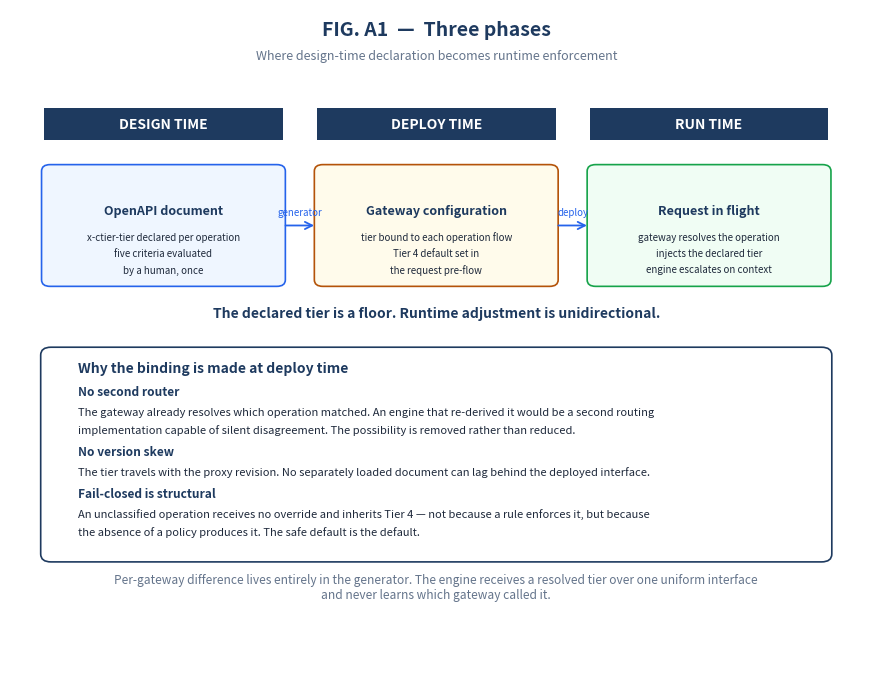

Here is the Python script that generated this plot: (Note: this script raises an exception after producing the figure.)
import matplotlib
matplotlib.use('Agg')
import matplotlib.pyplot as plt
from matplotlib.patches import FancyBboxPatch, Rectangle, FancyArrowPatch
from matplotlib.backends.backend_pdf import PdfPages

NAVY='#1E3A5F'; SLATE='#1E293B'; MUTED='#64748B'; RULE='#CBD5E1'
G,Y,O,R = '#16A34A','#D97706','#EA580C','#DC2626'
BLUE='#2563EB'; CARD='#F8FAFC'; AMBER='#B45309'

pdf = PdfPages('/home/claude/engine/docs/architecture-diagrams.pdf')

def newfig(title, sub):
    fig, ax = plt.subplots(figsize=(11, 8.5))
    ax.set_xlim(0,100); ax.set_ylim(0,100); ax.axis('off')
    ax.text(50, 96, title, ha='center', fontsize=14, fontweight='bold', color=NAVY)
    ax.text(50, 92.3, sub, ha='center', fontsize=9, color=MUTED)
    return fig, ax

def box(ax,x,y,w,h,label,sub=None,fill=CARD,edge=RULE,lw=1.2,fs=9,tc=NAVY,sfs=7.4):
    ax.add_patch(FancyBboxPatch((x,y),w,h,boxstyle='round,pad=0.3,rounding_size=1.0',
                                facecolor=fill, edgecolor=edge, linewidth=lw))
    if sub:
        ax.text(x+w/2, y+h*0.62, label, ha='center', va='center', fontsize=fs,
                fontweight='bold', color=tc)
        for i,l in enumerate(sub.split('\n')):
            ax.text(x+w/2, y+h*0.40-i*2.5, l, ha='center', va='center', fontsize=sfs, color=SLATE)
    else:
        ax.text(x+w/2, y+h/2, label, ha='center', va='center', fontsize=fs,
                fontweight='bold', color=tc)

def arrow(ax,x1,y1,x2,y2,label=None,color=BLUE,style='->',ls='-',fs=7):
    ax.add_patch(FancyArrowPatch((x1,y1),(x2,y2), arrowstyle=style, color=color,
                                 linewidth=1.3, linestyle=ls, mutation_scale=13,
                                 shrinkA=2, shrinkB=2))
    if label:
        ax.text((x1+x2)/2, (y1+y2)/2+1.6, label, ha='center', fontsize=fs,
                color=color, style='italic')

# ============================================================ FIG A1
fig, ax = newfig('FIG. A1  —  Three phases',
                 'Where design-time declaration becomes runtime enforcement')

for i,(x,t,c) in enumerate([(4,'DESIGN TIME',NAVY),(36,'DEPLOY TIME',NAVY),(68,'RUN TIME',NAVY)]):
    ax.add_patch(Rectangle((x,80),28,5, facecolor=c, edgecolor='none'))
    ax.text(x+14,82.5,t,ha='center',va='center',fontsize=10,fontweight='bold',color='white')

box(ax,4,58,28,18,'OpenAPI document',
    'x-ctier-tier declared per operation\nfive criteria evaluated\nby a human, once',fill='#EFF6FF',edge=BLUE,sfs=7)
box(ax,36,58,28,18,'Gateway configuration',
    'tier bound to each operation flow\nTier 4 default set in\nthe request pre-flow',fill='#FFFBEB',edge=AMBER,sfs=7)
box(ax,68,58,28,18,'Request in flight',
    'gateway resolves the operation\ninjects the declared tier\nengine escalates on context',fill='#F0FDF4',edge=G,sfs=7)

arrow(ax,32,67,36,67,'generator')
arrow(ax,64,67,68,67,'deploy')

ax.text(50,53,'The declared tier is a floor. Runtime adjustment is unidirectional.',
        ha='center',fontsize=10,fontweight='bold',color=NAVY)

# consequences panel
ax.add_patch(FancyBboxPatch((4,16),92,32,boxstyle='round,pad=0.4,rounding_size=1.2',
                            facecolor='white',edgecolor=NAVY,linewidth=1.2))
ax.text(8,44.5,'Why the binding is made at deploy time',fontsize=10,fontweight='bold',color=NAVY)
items = [
 ('No second router',
  ['The gateway already resolves which operation matched. An engine that re-derived it would be a second routing',
   'implementation capable of silent disagreement. The possibility is removed rather than reduced.']),
 ('No version skew',
  ['The tier travels with the proxy revision. No separately loaded document can lag behind the deployed interface.']),
 ('Fail-closed is structural',
  ['An unclassified operation receives no override and inherits Tier 4 — not because a rule enforces it, but because',
   'the absence of a policy produces it. The safe default is the default.']),
]
y=41.0
for bold,lines in items:
    ax.text(8,y,bold,fontsize=8.6,fontweight='bold',color=NAVY)
    y-=3.0
    for l in lines:
        ax.text(8,y,l,fontsize=8.0,color=SLATE)
        y-=2.8
    y-=0.6

ax.text(50,10,'Per-gateway difference lives entirely in the generator. The engine receives a resolved tier '
              'over one uniform interface\nand never learns which gateway called it.',
        ha='center',fontsize=8.6,style='italic',color=MUTED)
pdf.savefig(fig,bbox_inches='tight'); plt.close(fig)

# ============================================================ FIG A2
fig, ax = newfig('FIG. A2  —  Apigee policy execution order',
                 'How the declared tier is injected, and why unclassified operations fail closed')

lanes = [('ProxyEndpoint PreFlow', 72, '#EFF6FF', BLUE),
         ('Conditional flow  (router-matched)', 52, '#FFFBEB', AMBER),
         ('After the flow', 32, '#F5F3FF', '#7C3AED'),
         ('TargetEndpoint', 14, '#F0FDF4', G)]
for label,y,fill,edge in lanes:
    ax.add_patch(Rectangle((4,y),18,14, facecolor=edge, edgecolor='none'))
    for i,l in enumerate(label.split('  ')):
        ax.text(13,y+8-i*3.4,l,ha='center',va='center',fontsize=7.6,
                fontweight='bold',color='white')
    ax.add_patch(Rectangle((22,y),74,14, facecolor=fill, edgecolor=RULE, linewidth=0.8))

box(ax,24,74,20,10,'1  SC-Strip','remove inbound\nx-ctier-* headers',fill='white',edge=R,sfs=7)
box(ax,47,74,20,10,'2  AM-Default','ctier.tier = 4\nctier.declared = false',fill='white',edge=NAVY,sfs=7)
ax.text(70,79,'unconditional — runs for every request',fontsize=7.6,style='italic',color=MUTED)

box(ax,24,54,30,10,'3  AM-Tier-<operationId>',
    'ctier.tier = <declared>   ctier.declared = true\nctier.operationId = <operationId>',
    fill='white',edge=AMBER,sfs=7)
ax.text(57,59,'executes ONLY where an operation was declared.',fontsize=7.8,color=AMBER,fontweight='bold')
ax.text(57,56,'No declaration → no override → the Tier 4 default stands.',fontsize=7.6,style='italic',color=MUTED)

box(ax,24,34,20,10,'4  SC-Engine','POST /v1/authorize\nreturns disposition',fill='white',edge='#7C3AED',sfs=7)
box(ax,47,34,15,10,'5  RF-Withhold','202 · non-retryable',fill='white',edge=O,sfs=6.6)
box(ax,64,34,15,10,'6  RF-Suspend','423 · no resume',fill='white',edge=R,sfs=6.6)
box(ax,81,34,14,10,'7  RF-Provision','403 · defect',fill='white',edge=MUTED,sfs=6.6)

box(ax,24,16,30,10,'8  Route to target',
    'reached only when disposition = execute',fill='white',edge=G,sfs=7)

arrow(ax,44,79,47,79,None)
arrow(ax,34,74,34,64,None)
arrow(ax,39,54,39,44,None)
arrow(ax,44,39,47,39,None)
arrow(ax,34,34,34,26,None)

ax.text(50,7.5,'Apigee has no native ext_authz equivalent; ServiceCallout executes in the request path and populates '
               'flow variables that\nsubsequent conditional policies branch on. On callout timeout the proxy fails closed.',
        ha='center',fontsize=8,style='italic',color=MUTED)
pdf.savefig(fig,bbox_inches='tight'); plt.close(fig)

# ============================================================ FIG A3
fig, ax = newfig('FIG. A3  —  Trust boundary',
                 'A tier asserted by the caller is never honoured')

ax.plot([50,50],[18,80], color=R, linewidth=2, linestyle='--')
ax.text(27,82,'UNTRUSTED',ha='center',fontsize=11,fontweight='bold',color=R)
ax.text(75,82,'TRUSTED',ha='center',fontsize=11,fontweight='bold',color=G)

box(ax,6,58,30,14,'Autonomous agent',
    'may assert anything\nin headers and body',fill='#FEF2F2',edge=R)
box(ax,58,58,34,14,'Gateway',
    'strips inbound x-ctier-*\nsets ctier.* from proxy config',fill='#F0FDF4',edge=G)
box(ax,58,34,34,14,'Consequence Engine',
    'trusts proxy-set values only\nescalates on shared state',fill='#F0FDF4',edge=G)

arrow(ax,36,65,58,65,'request',color=R)
arrow(ax,75,58,75,48,'declared tier + context')

ax.add_patch(FancyBboxPatch((6,30),44,18,boxstyle='round,pad=0.4,rounding_size=1.0',
                            facecolor='#FEF2F2',edgecolor=R,linewidth=1.2))
ax.text(28,44.5,'The attack this closes',ha='center',fontsize=9.5,fontweight='bold',color=R)
ax.text(28,40.5,'Without the strip, an agent sends',ha='center',fontsize=8,color=SLATE)
ax.text(28,37.5,'x-ctier-tier: 1',ha='center',fontsize=9,fontweight='bold',color=R,family='monospace')
ax.text(28,34,'and governs itself. The model collapses.',ha='center',fontsize=8,color=SLATE)

ax.add_patch(FancyBboxPatch((6,8),86,15,boxstyle='round,pad=0.4,rounding_size=1.0',
                            facecolor=CARD,edgecolor=NAVY,linewidth=1.2))
ax.text(50,19,'C11 — an injected tier is trusted only from inside the boundary',
        ha='center',fontsize=9.5,fontweight='bold',color=NAVY)
ax.text(50,14.5,'The proxy MUST strip client-supplied x-ctier-* at the edge before setting its own variables. Where proxy and',
        ha='center',fontsize=8,color=SLATE)
ax.text(50,11.5,'engine are not co-located in a trusted network, injected values MUST be integrity-protected.',
        ha='center',fontsize=8,color=SLATE)
pdf.savefig(fig,bbox_inches='tight'); plt.close(fig)

# ============================================================ FIG A4
fig, ax = newfig('FIG. A4  —  Tier 3, out-of-band approval',
                 'No component blocks on human input')

actors = [('Agent',10),('Gateway',30),('Engine',50),('Orchestration',70),('Human',90)]
for name,x in actors:
    ax.add_patch(Rectangle((x-8,82),16,5,facecolor=NAVY,edgecolor='none'))
    ax.text(x,84.5,name,ha='center',va='center',fontsize=8.5,fontweight='bold',color='white')
    ax.plot([x,x],[20,82],color=RULE,linewidth=1)

def step(y,x1,x2,label,color=BLUE,ls='-'):
    arrow(ax,x1,y,x2,y,None,color=color,ls=ls)
    ax.text((x1+x2)/2,y+1.6,label,ha='center',fontsize=7.2,color=color,style='italic')

step(76,10,30,'PUT /customers/{id}/profile')
step(71,30,50,'authorize (tier 3 declared)')
ax.text(51,67.5,'persist execution context + derived idempotency key',fontsize=7.2,color=MUTED,style='italic',ha='left')
step(63,50,70,'approval event')
step(57,70,90,'notify in existing tooling')
step(52,50,30,'disposition: withhold',color=O)
step(47,30,10,'202  non-retryable  X-Agent-Action',color=O)

ax.add_patch(Rectangle((6,33),88,10,facecolor='#F0FDF4',edgecolor=G,linewidth=1))
ax.text(50,40,'connection released — no gateway worker, connection-pool slot or client timeout consumed',
        ha='center',fontsize=8.4,fontweight='bold',color=G)
ax.text(50,36,'the agent continues with the rest of the task while the human decides on human timescales',
        ha='center',fontsize=7.8,color=SLATE)

step(29,90,70,'approve',color=G)
step(25,70,50,'decision',color=G)
ax.text(50,21.5,'execute FROM PERSISTED CONTEXT — the agent does not resubmit',
        fontsize=7.6,fontweight='bold',color=G,style='italic',ha='center')

ax.text(50,13,'The operation executed is byte-identical to the operation described in the event the reviewer decided upon.',
        ha='center',fontsize=8.4,fontweight='bold',color=NAVY)
ax.text(50,9.5,'An agent employing a planning model may reach a different formulation between the withholding and the release;\n'
               'resubmission would mean one payload was approved and another executed.',
        ha='center',fontsize=7.8,color=MUTED)
pdf.savefig(fig,bbox_inches='tight'); plt.close(fig)

# ============================================================ FIG A5
fig, ax = newfig('FIG. A5  —  Tier 4, no resume path',
                 'The agent is removed from the path; a human performs the action')

actors = [('Agent',12),('Gateway',35),('Engine',58),('Human — own tooling',85)]
for name,x in actors:
    w = 26 if 'own' in name else 16
    ax.add_patch(Rectangle((x-w/2,82),w,5,facecolor=R if 'Human' not in name else NAVY,edgecolor='none'))
    ax.text(x,84.5,name,ha='center',va='center',fontsize=8.5,fontweight='bold',color='white')
    ax.plot([x,x],[24,82],color=RULE,linewidth=1)

def step2(y,x1,x2,label,color=R):
    arrow(ax,x1,y,x2,y,None,color=color)
    ax.text((x1+x2)/2,y+1.6,label,ha='center',fontsize=7.2,color=color,style='italic')

step2(76,12,35,'POST /payments')
step2(71,35,58,'authorize (tier 4 declared)')
ax.text(58,67,'incident written at ATTEMPT, not at decision',fontsize=7.4,fontweight='bold',color=R,style='italic',ha='left')
ax.text(58,64,'agent suspended for the operation class; permissions revoked; context frozen',
        fontsize=7.2,color=MUTED,style='italic',ha='left')
step2(58,58,85,'incident + reasoning trace + delegation chain')
step2(53,58,35,'disposition: refuse')
step2(48,35,12,'423  autoResume: false')

ax.add_patch(Rectangle((6,33),88,11,facecolor='#FEF2F2',edgecolor=R,linewidth=1))
ax.text(50,40.5,'nothing is pending — there is no correlation identifier and nothing to poll for',
        ha='center',fontsize=8.4,fontweight='bold',color=R)
ax.text(50,36.5,'the agent must not seek an alternative route to the same outcome; that attempt is itself a recorded incident',
        ha='center',fontsize=7.6,color=SLATE)

ax.add_patch(FancyBboxPatch((50,24),44,7,boxstyle='round,pad=0.3,rounding_size=0.8',
                            facecolor='#F0FDF4',edgecolor=G,linewidth=1.2))
ax.text(72,27.5,'the human performs it under their own credential',
        ha='center',fontsize=8,fontweight='bold',color=G)

ax.text(50,17,'No state transition exists by which a Tier 4 operation enters an executing state under the agent\'s identity.',
        ha='center',fontsize=8.8,fontweight='bold',color=NAVY)
ax.text(50,13,'An agent repeatedly attempting a Tier 4 operation is a recorded signal even though nothing executed.',
        ha='center',fontsize=8,style='italic',color=MUTED)
pdf.savefig(fig,bbox_inches='tight'); plt.close(fig)

# ============================================================ FIG A6
fig, ax = newfig('FIG. A6  —  Deployment topology',
                 'The engine is stateless; the generator runs in CI and produces a versioned artifact')

box(ax,26,80,48,10,'CI / CD pipeline',
    'openapi.yaml  →  generator  →  proxy bundle (versioned)',fill='#EFF6FF',edge=BLUE,fs=10)
arrow(ax,50,80,50,72,'deploy')

box(ax,4,58,20,12,'Agent',None,fill=CARD,edge=MUTED)
box(ax,30,58,40,12,'Gateway  (Apigee)',
    'strips client tier · defaults to 4 · injects declared tier',fill='#FFFBEB',edge=AMBER,fs=10)
box(ax,76,58,20,12,'Backend',None,fill=CARD,edge=MUTED)
arrow(ax,24,64,30,64)
arrow(ax,70,64,76,64,'execute only',color=G)

arrow(ax,50,58,50,48,'authorize')
box(ax,30,36,40,12,'Consequence Engine',
    'stateless · escalate · decide · record',fill='#F0FDF4',edge=G,fs=10)

box(ax,8,16,26,12,'Context store',
    'withheld operations\nderived idempotency keys',fill=CARD,edge=RULE)
box(ax,38,16,24,12,'Ledger',
    'append-only\ndeclared vs applied',fill=CARD,edge=RULE)
box(ax,66,16,28,12,'Orchestration',
    'approval events →\nreviewer\'s own tooling',fill=CARD,edge=RULE)

arrow(ax,42,36,26,28); arrow(ax,50,36,50,28); arrow(ax,58,36,74,28)

ax.text(50,9,'All vendor-specific work is in the generator. Swapping Apigee for Envoy, Kong or APIM changes the generator target only —\n'
             'the engine, the contracts and the conformance requirements are unchanged.',
        ha='center',fontsize=8.4,style='italic',color=MUTED)
pdf.savefig(fig,bbox_inches='tight'); plt.close(fig)

pdf.close()
print('6 diagram sheets written')
